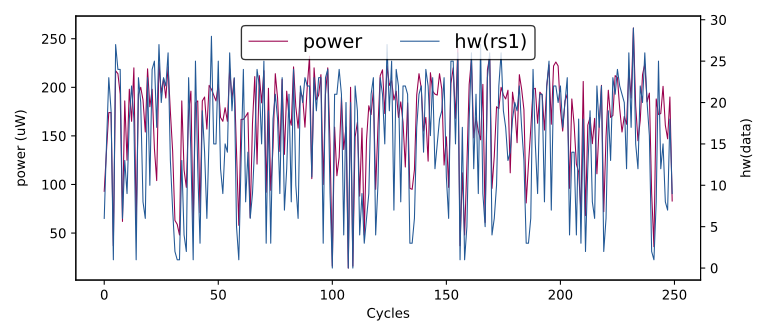

The file beside this chart, header and first rows:
hw(rs1), HW
0, 0
4, 61
22, 173
21, 206
26, 223
19, 191
11, 176
15, 170
18, 184
6, 176
6, 93
15, 135
23, 174
19, 174
1, 37
27, 217
24, 214
24, 193
6, 62
13, 186
9, 125
18, 198
22, 165
18, 220
1, 59
23, 193
20, 200
8, 187
6, 154
23, 219
10, 180
24, 198
25, 137
17, 104
27, 225
20, 194
23, 209
22, 189
26, 221
13, 175
7, 134
2, 63
1, 59
1, 48
13, 186
4, 115
2, 97
23, 175
14, 196
1, 55
25, 184
12, 186
3, 71
19, 186
14, 190
6, 157
16, 202
28, 198
15, 192
15, 186
... 49,940 more rows
